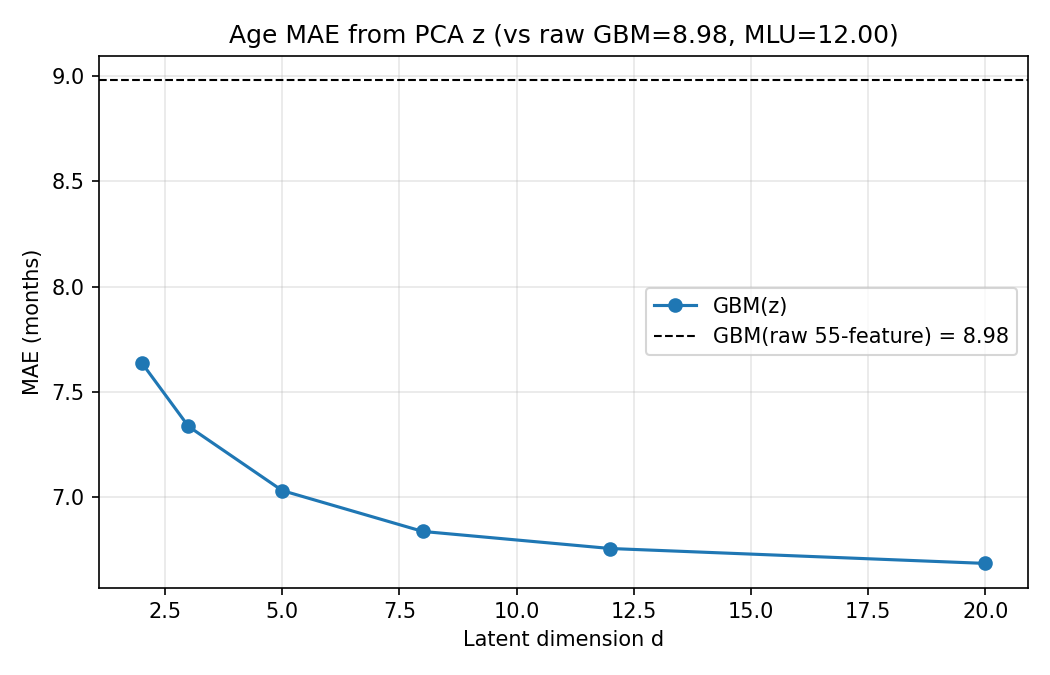

Source data for this figure (header and first rows):
d, var_explained, mae_months, rmse_months, pearson_r
2, 0.4288, 7.639, 10.48, 0.6366
3, 0.4811, 7.337, 10.04, 0.6738
5, 0.5615, 7.032, 9.734, 0.6983
8, 0.6578, 6.838, 9.53, 0.7128
12, 0.7532, 6.757, 9.422, 0.7211
20, 0.8813, 6.686, 9.395, 0.7224
